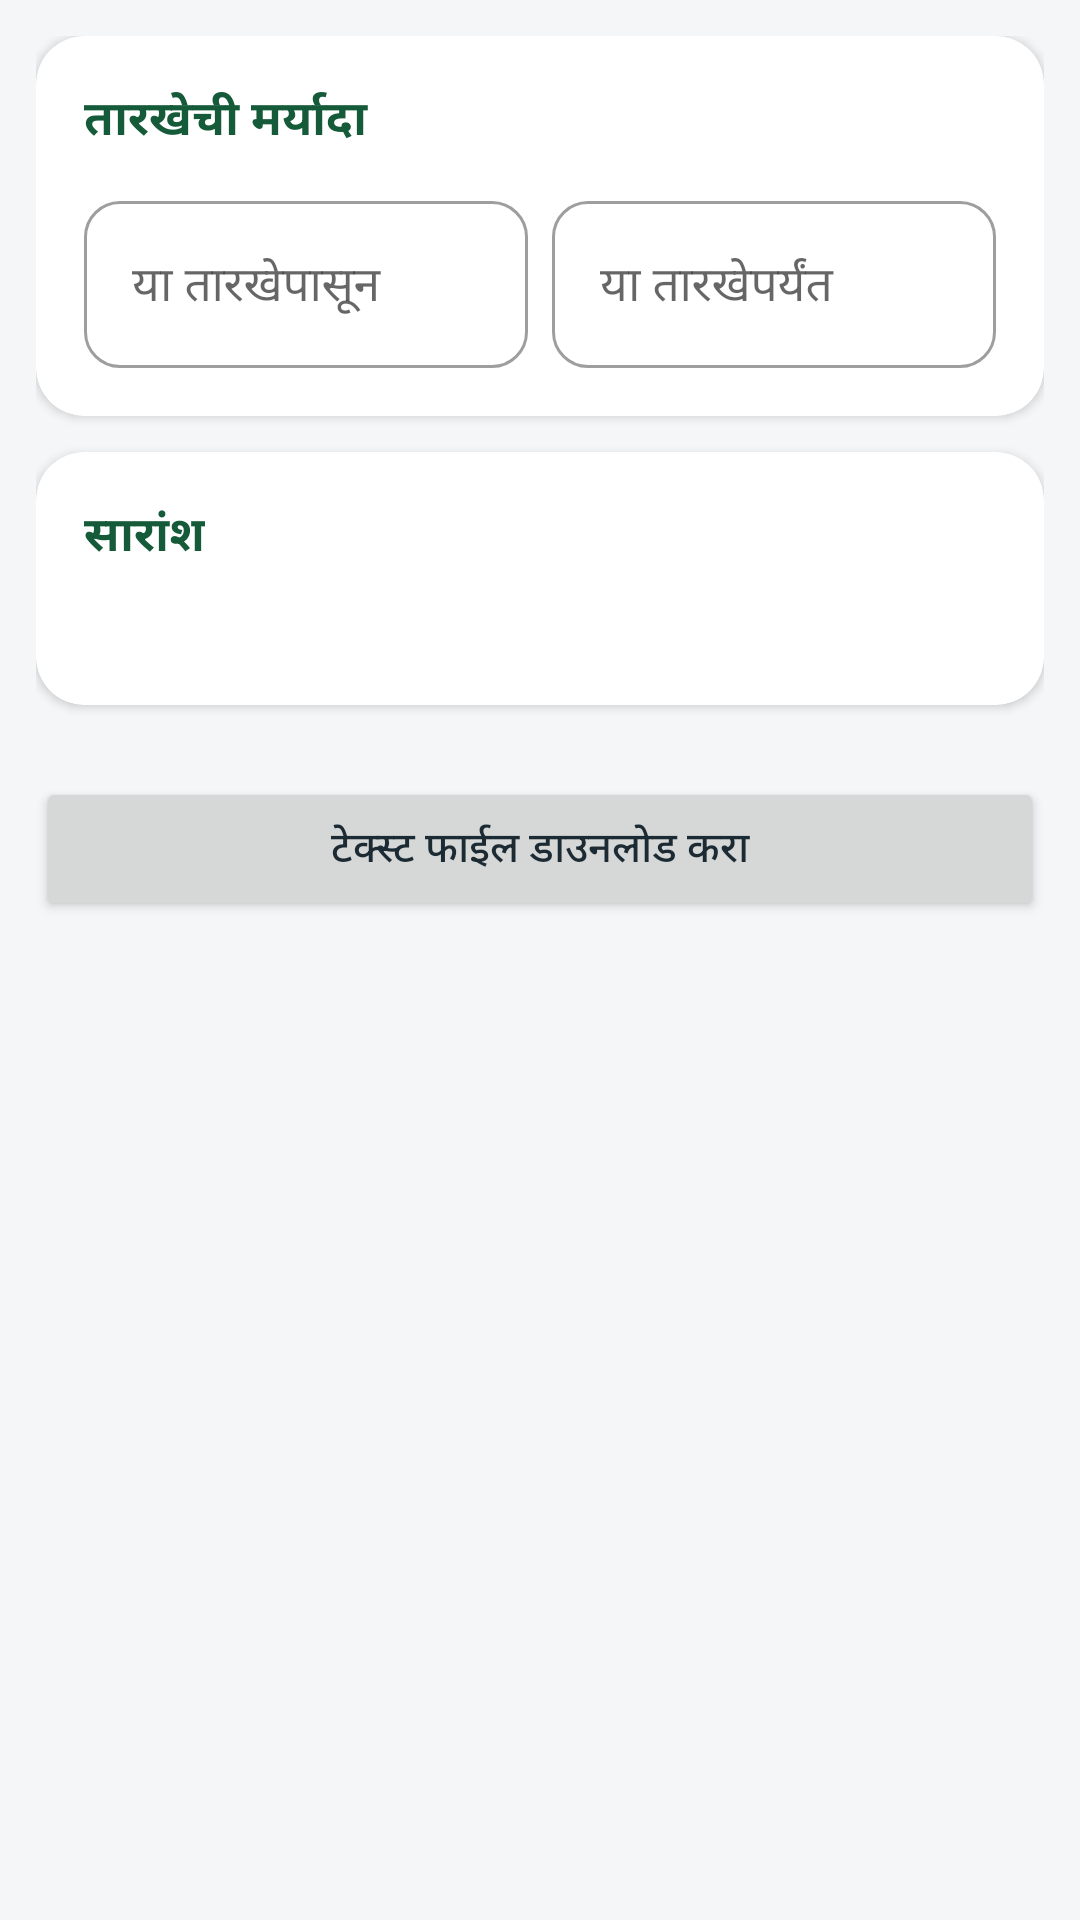

Reconstruct the res/layout file that produces this screen, plus the resources it refers to.
<!-- AndroidManifest.xml: application theme Theme.Dairy -->
<!-- res/layout/activity_export.xml -->
<?xml version="1.0" encoding="utf-8"?>
<ScrollView xmlns:android="http://schemas.android.com/apk/res/android"
    xmlns:app="http://schemas.android.com/apk/res-auto"
    android:layout_width="match_parent"
    android:layout_height="match_parent">

    <LinearLayout
        android:layout_width="match_parent"
        android:layout_height="wrap_content"
        android:orientation="vertical"
        android:padding="12dp">

    <com.google.android.material.card.MaterialCardView
        style="@style/Widget.Dairy.Card"
        android:layout_width="match_parent"
        android:layout_height="wrap_content"
        android:layout_marginBottom="12dp">

        <LinearLayout
            android:layout_width="match_parent"
            android:layout_height="wrap_content"
            android:orientation="vertical"
            android:padding="16dp">
            <TextView
                style="@style/Text.Section"
                android:layout_width="wrap_content"
                android:layout_height="wrap_content"
                android:text="@string/date_range" />
        <LinearLayout
            android:layout_width="match_parent"
            android:layout_height="wrap_content"
            android:orientation="horizontal">
        <com.google.android.material.textfield.TextInputLayout
            style="@style/Widget.Dairy.Field"
            android:layout_width="0dp"
            android:layout_weight="1"
            android:layout_height="wrap_content"
            android:layout_marginTop="10dp"
            android:layout_marginEnd="8dp"
            android:hint="@string/from_date">

            <com.google.android.material.textfield.TextInputEditText
                android:id="@+id/etFrom"
                android:layout_width="match_parent"
                android:layout_height="wrap_content"
                android:focusable="false"
                android:cursorVisible="false"
                android:maxLines="1" />
        </com.google.android.material.textfield.TextInputLayout>
        <com.google.android.material.textfield.TextInputLayout
            style="@style/Widget.Dairy.Field"
            android:layout_width="0dp"
            android:layout_weight="1"
            android:layout_height="wrap_content"
            android:layout_marginTop="10dp"
            android:hint="@string/to_date">

            <com.google.android.material.textfield.TextInputEditText
                android:id="@+id/etTo"
                android:layout_width="match_parent"
                android:layout_height="wrap_content"
                android:focusable="false"
                android:cursorVisible="false"
                android:maxLines="1" />
        </com.google.android.material.textfield.TextInputLayout>
        </LinearLayout>
        </LinearLayout>
    </com.google.android.material.card.MaterialCardView>
    <com.google.android.material.card.MaterialCardView
        style="@style/Widget.Dairy.Card"
        android:layout_width="match_parent"
        android:layout_height="wrap_content"
        android:layout_marginBottom="12dp">

        <LinearLayout
            android:layout_width="match_parent"
            android:layout_height="wrap_content"
            android:orientation="vertical"
            android:padding="16dp">
            <TextView
                style="@style/Text.Section"
                android:layout_width="wrap_content"
                android:layout_height="wrap_content"
                android:text="@string/summary" />
            <TextView
                android:id="@+id/tvSummary"
                android:layout_width="match_parent"
                android:layout_height="wrap_content"
                android:layout_marginTop="6dp"
                android:lineSpacingExtra="4dp"
                android:textColor="@color/text_main"
                android:textSize="17sp"
            android:textStyle="bold" />
        </LinearLayout>
    </com.google.android.material.card.MaterialCardView>
    <Button
        android:id="@+id/btnDownload"
        android:layout_width="match_parent"
        android:layout_height="wrap_content"
        android:layout_marginTop="12dp"
        android:text="@string/download_txt" />
    </LinearLayout>
</ScrollView>
<!-- resources referenced by this layout -->
<resources>
  <color name="text_main">#1C2B33</color>
  <string name="date_range">तारखेची मर्यादा</string>
  <string name="download_txt">टेक्स्ट फाईल डाउनलोड करा</string>
  <string name="from_date">या तारखेपासून</string>
  <string name="summary">सारांश</string>
  <string name="to_date">या तारखेपर्यंत</string>
  <style name="Text.Section" parent="TextAppearance.MaterialComponents.Subtitle1">
          <item name="android:textStyle">bold</item>
          <item name="android:textColor">@color/primary_dark</item>
      </style>
  <style name="Widget.Dairy.Card" parent="Widget.MaterialComponents.CardView">
          <item name="cardCornerRadius">16dp</item>
          <item name="cardElevation">2dp</item>
          <item name="cardBackgroundColor">@color/white</item>
      </style>
  <style name="Widget.Dairy.Field" parent="Widget.MaterialComponents.TextInputLayout.OutlinedBox">
          <item name="boxCornerRadiusTopStart">12dp</item>
          <item name="boxCornerRadiusTopEnd">12dp</item>
          <item name="boxCornerRadiusBottomStart">12dp</item>
          <item name="boxCornerRadiusBottomEnd">12dp</item>
      </style>
  <style name="Theme.Dairy" parent="Theme.MaterialComponents.Light.DarkActionBar">
          <item name="colorPrimary">@color/primary</item>
          <item name="colorPrimaryVariant">@color/primary_dark</item>
          <item name="colorOnPrimary">@color/white</item>
          <item name="colorSecondary">@color/primary</item>
          <item name="android:windowBackground">@color/bg</item>
          <item name="android:statusBarColor">@color/primary_dark</item>
          <item name="android:textColorPrimary">@color/text_main</item>
          <item name="materialButtonStyle">@style/Widget.Dairy.Button</item>
      </style>
  <color name="primary_dark">#155A39</color>
  <color name="white">#FFFFFF</color>
  <color name="primary">#1F7A4D</color>
  <color name="bg">#F4F6F8</color>
  <style name="Widget.Dairy.Button" parent="Widget.MaterialComponents.Button">
          <item name="cornerRadius">12dp</item>
          <item name="android:textAllCaps">false</item>
          <item name="android:textSize">16sp</item>
          <item name="android:minHeight">52dp</item>
      </style>
</resources>
